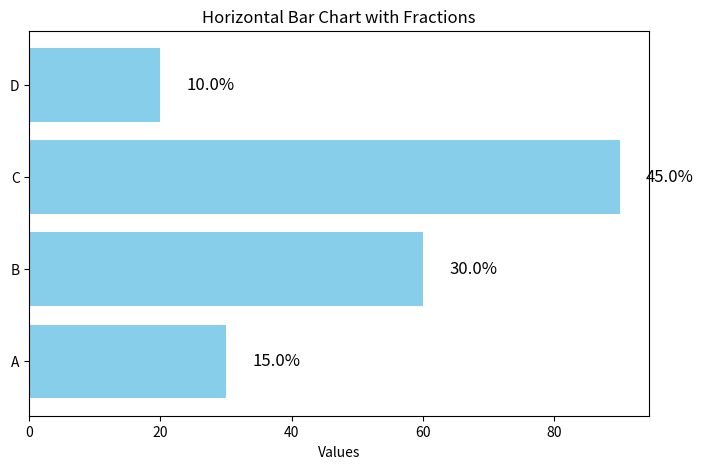

Here is the Python script that generated this plot:
import matplotlib.pyplot as plt
import numpy as np

# Example data
categories = ['A', 'B', 'C', 'D']
values = np.array([30, 60, 90, 20])

# Compute relative fractions
total = values.sum()
fractions = values / total

# Create horizontal bar chart
fig, ax = plt.subplots(figsize=(8, 5))
bars = ax.barh(categories, values, color='skyblue')

# Add annotations
for bar, fraction in zip(bars, fractions):
    ax.text(bar.get_width() + total * 0.02,  # Position text slightly right of bar
            bar.get_y() + bar.get_height()/2, 
            f"{fraction:.1%}",  # Format as percentage
            va='center', ha='left', fontsize=12, color='black')

# Labels and title
ax.set_xlabel('Values')
ax.set_title('Horizontal Bar Chart with Fractions')

plt.show()

